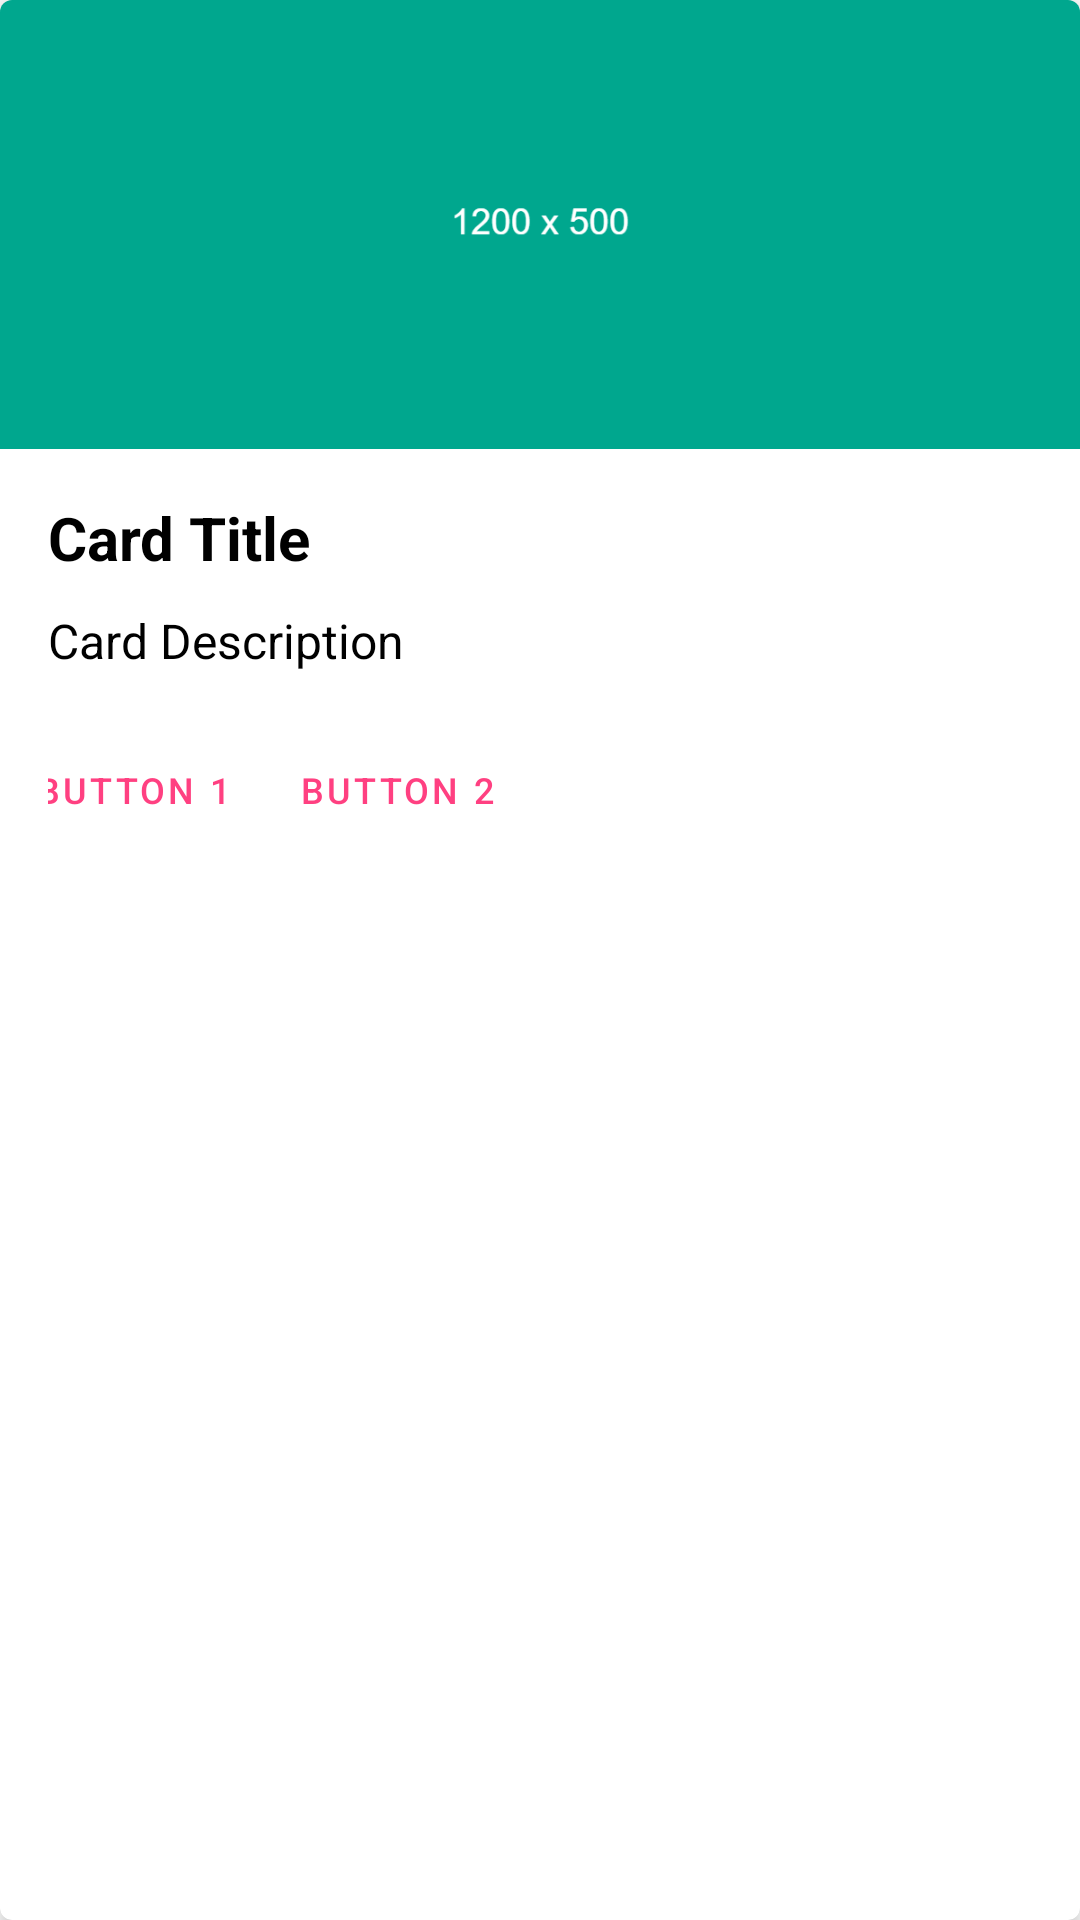

Write the Android layout XML for this screen, with the resource values it uses.
<!-- AndroidManifest.xml: application theme Theme.Filterableandroidsdk -->
<!-- res/layout/card_view.xml -->
<androidx.cardview.widget.CardView xmlns:android="http://schemas.android.com/apk/res/android"
    xmlns:card_view="http://schemas.android.com/apk/res-auto"
    android:id="@+id/card_view"
    android:layout_width="match_parent"
    android:layout_height="wrap_content"
    android:layout_margin="10dp"
    card_view:cardCornerRadius="4dp"
    card_view:cardElevation="4dp">

    <LinearLayout
        android:layout_width="match_parent"
        android:layout_height="wrap_content"
        android:orientation="vertical">

        <ImageView
            android:id="@+id/image"
            android:layout_width="match_parent"
            android:layout_height="wrap_content"
            android:adjustViewBounds="true"
            android:scaleType="fitXY"
            android:src="@drawable/dummy_image" />

        <LinearLayout
            android:layout_width="wrap_content"
            android:layout_height="wrap_content"
            android:orientation="vertical"
            android:padding="16dp">

            <TextView
                android:id="@+id/titleText"
                android:layout_width="wrap_content"
                android:layout_height="wrap_content"
                android:text="Card Title"
                android:textColor="@android:color/black"
                android:textSize="20sp"
                android:textStyle="bold" />

            <TextView
                android:id="@+id/descriptionText"
                android:layout_width="wrap_content"
                android:layout_height="wrap_content"
                android:layout_marginTop="10sp"
                android:text="Card Description"
                android:textColor="@android:color/black"
                android:textSize="16sp" />

            <LinearLayout
                android:layout_width="wrap_content"
                android:layout_height="wrap_content"
                android:layout_marginTop="15sp"
                android:orientation="horizontal">

                <Button
                    android:id="@+id/primaryButton"
                    android:layout_width="0dp"
                    android:layout_height="wrap_content"
                    android:layout_marginLeft="-16dp"
                    android:layout_weight="1"
                    android:background="@android:color/transparent"
                    android:padding="0dp"
                    android:text="Button 1"
                    android:textColor="#FF4081"
                    android:textSize="12sp" />

                <Button
                    android:id="@+id/secondaryButton"
                    android:layout_width="0dp"
                    android:layout_height="wrap_content"
                    android:layout_margin="0dp"
                    android:layout_weight="1"
                    android:background="@android:color/transparent"
                    android:padding="0dp"
                    android:text="Button 2"
                    android:textColor="#FF4081"
                    android:textSize="12sp" />
            </LinearLayout>
        </LinearLayout>
    </LinearLayout>


</androidx.cardview.widget.CardView>
<!-- resources referenced by this layout -->
<resources>
  <!-- drawable dummy_image: png bitmap (drawable, 16962 bytes) -->
  <style name="Theme.Filterableandroidsdk" parent="Theme.MaterialComponents.DayNight.DarkActionBar">
          
          <item name="colorPrimary">@color/purple_500</item>
          <item name="colorPrimaryVariant">@color/purple_700</item>
          <item name="colorOnPrimary">@color/white</item>
          
          <item name="colorSecondary">@color/teal_200</item>
          <item name="colorSecondaryVariant">@color/teal_700</item>
          <item name="colorOnSecondary">@color/black</item>
          
          <item name="android:statusBarColor">?attr/colorPrimaryVariant</item>
          
      </style>
  <!-- not gathered from this repository: default colours our renderer supplied (Android Studio template values) -->
  <color name="purple_500">#FF6200EE</color>
  <color name="purple_700">#FF3700B3</color>
  <color name="teal_200">#FF03DAC5</color>
  <color name="teal_700">#FF018786</color>
  <color name="black">#FF000000</color>
  <color name="white">#FFFFFFFF</color>
</resources>
